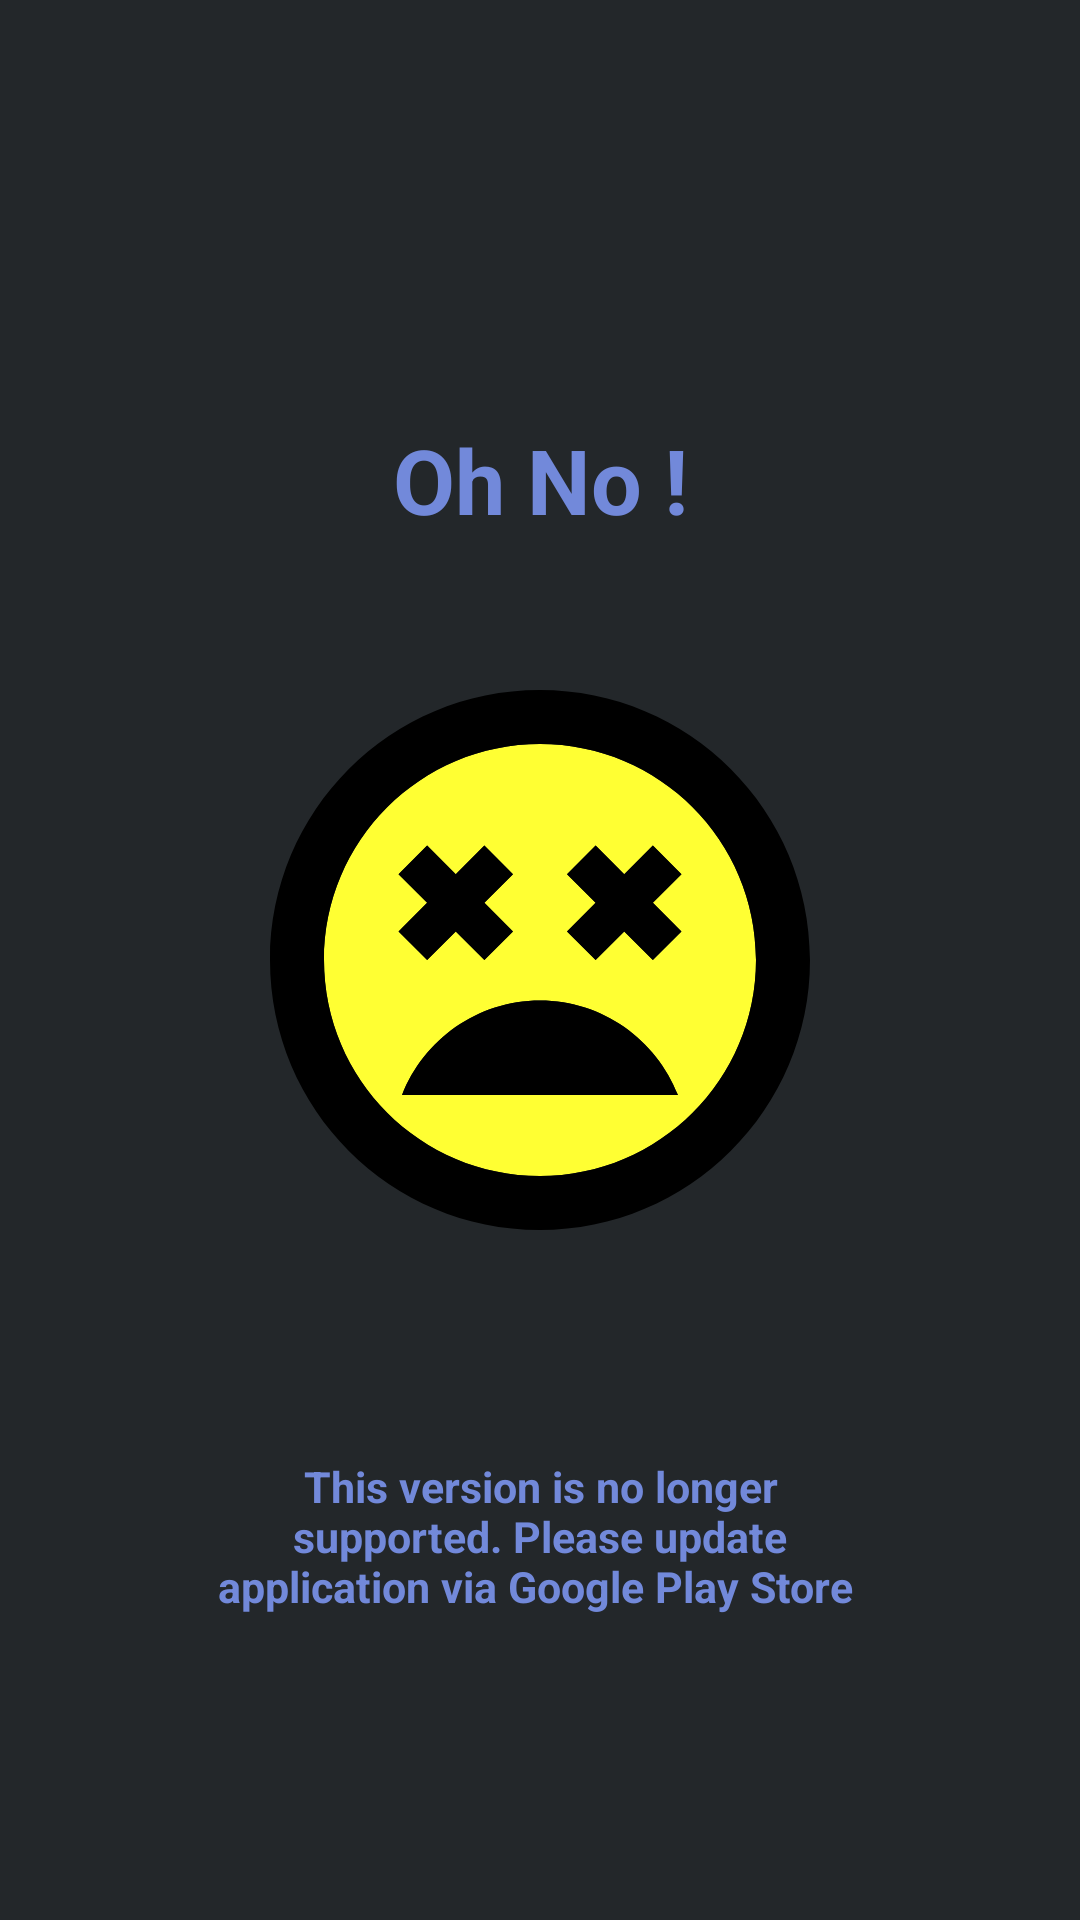

Here is an Android app screen rendered from its layout file. Give the layout XML and the strings, colors and styles it references.
<!-- AndroidManifest.xml: application theme Theme.AppCompat.Light.NoActionBar.FullScreen -->
<!-- res/layout/get_update.xml -->
<?xml version="1.0" encoding="utf-8"?>
<androidx.constraintlayout.widget.ConstraintLayout xmlns:android="http://schemas.android.com/apk/res/android"
    android:layout_width="match_parent"
    android:layout_height="match_parent"
    xmlns:app="http://schemas.android.com/apk/res-auto"
    android:background="@color/dark">

    <TextView
        android:layout_width="0dp"
        android:layout_height="0dp"
        android:textStyle="bold"
        app:layout_constraintStart_toStartOf="@id/picleft"
        app:layout_constraintEnd_toEndOf="@id/picright"
        app:layout_constraintTop_toTopOf="@id/pictop2"
        app:layout_constraintBottom_toBottomOf="@id/pictop"
        android:text="Oh No !"
        android:gravity="center"
        app:autoSizeTextType="uniform"
        app:autoSizeMaxTextSize="30sp"
        app:autoSizeMinTextSize="2sp"
        android:textColor="@color/blue"
        />

    <ImageView
        android:layout_width="0dp"
        android:layout_height="0dp"
        android:src="@drawable/ic_sentiment_very_dissatisfied_24px"
        app:layout_constraintDimensionRatio="1:1"
        app:layout_constraintStart_toStartOf="@id/picleft"
        app:layout_constraintEnd_toEndOf="@id/picright"
        app:layout_constraintTop_toTopOf="@+id/pictop"
        app:layout_constraintBottom_toBottomOf="@id/picbottom"
        />

    <TextView
        android:layout_width="0dp"
        android:layout_height="0dp"
        android:textStyle="bold"
        app:layout_constraintStart_toStartOf="@id/picleft"
        app:layout_constraintEnd_toEndOf="@id/picright"
        app:layout_constraintTop_toTopOf="@id/picbottom"
        app:layout_constraintBottom_toBottomOf="@id/picbottom2"
        android:text="This version is no longer supported. Please update application via Google Play Store "
        android:gravity="center"
        android:maxLines="3"
        app:autoSizeTextType="uniform"
        app:autoSizeMaxTextSize="30sp"
        app:autoSizeMinTextSize="2sp"
        android:textColor="@color/blue"
        />

    <androidx.constraintlayout.widget.Guideline
        android:id="@+id/picleft"
        android:layout_width="0dp"
        android:layout_height="0dp"
        app:layout_constraintGuide_percent="0.20"
        android:orientation="vertical"/>

    <androidx.constraintlayout.widget.Guideline
        android:id="@+id/picright"
        android:layout_width="0dp"
        android:layout_height="0dp"
        app:layout_constraintGuide_percent="0.80"
        android:orientation="vertical"/>

    <androidx.constraintlayout.widget.Guideline
        android:id="@+id/pictop"
        android:layout_width="0dp"
        android:layout_height="0dp"
        app:layout_constraintGuide_percent="0.30"
        android:orientation="horizontal"/>

    <androidx.constraintlayout.widget.Guideline
        android:id="@+id/pictop2"
        android:layout_width="0dp"
        android:layout_height="0dp"
        android:orientation="horizontal"
        app:layout_constraintGuide_percent="0.2" />

    <androidx.constraintlayout.widget.Guideline
        android:id="@+id/picbottom"
        android:layout_width="0dp"
        android:layout_height="0dp"
        app:layout_constraintGuide_percent="0.70"
        android:orientation="horizontal"/>

    <androidx.constraintlayout.widget.Guideline
        android:id="@+id/picbottom2"
        android:layout_width="0dp"
        android:layout_height="0dp"
        android:orientation="horizontal"
        app:layout_constraintGuide_percent="0.9" />

</androidx.constraintlayout.widget.ConstraintLayout>
<!-- resources referenced by this layout -->
<resources>
  <color name="blue">#7289da</color>
  <color name="dark">#23272a</color>
  <!-- drawable ic_sentiment_very_dissatisfied_24px (drawable) -->
  <vector xmlns:android="http://schemas.android.com/apk/res/android"
      android:width="24dp"
      android:height="24dp"
      android:viewportWidth="24"
      android:viewportHeight="24">
    <path
        android:fillColor="#FFFF33"
        android:pathData="M12,4c-4.42,0 -8,3.58 -8,8s3.58,8 8,8 8,-3.58 8,-8 -3.58,-8 -8,-8zM6.76,8.82l1.06,-1.06 1.06,1.06 1.06,-1.06L11,8.82 9.94,9.88 11,10.94 9.94,12l-1.06,-1.06L7.82,12l-1.06,-1.06 1.06,-1.06 -1.06,-1.06zM6.89,17c0.8,-2.04 2.78,-3.5 5.11,-3.5s4.31,1.46 5.11,3.5L6.89,17zM17.24,10.94L16.18,12l-1.06,-1.06L14.06,12 13,10.94l1.06,-1.06L13,8.82l1.06,-1.06 1.06,1.06 1.06,-1.06 1.06,1.06 -1.06,1.06 1.06,1.06z"
        android:strokeAlpha="0.3"
        android:fillAlpha="1.0"/>
    <path
        android:fillColor="#FF000000"
        android:pathData="M12,13.5c-2.33,0 -4.31,1.46 -5.11,3.5h10.22c-0.8,-2.04 -2.78,-3.5 -5.11,-3.5zM7.82,12l1.06,-1.06L9.94,12 11,10.94 9.94,9.88 11,8.82 9.94,7.76 8.88,8.82 7.82,7.76 6.76,8.82l1.06,1.06 -1.06,1.06zM11.99,2C6.47,2 2,6.47 2,12s4.47,10 9.99,10S22,17.53 22,12 17.52,2 11.99,2zM12,20c-4.42,0 -8,-3.58 -8,-8s3.58,-8 8,-8 8,3.58 8,8 -3.58,8 -8,8zM16.18,7.76l-1.06,1.06 -1.06,-1.06L13,8.82l1.06,1.06L13,10.94 14.06,12l1.06,-1.06L16.18,12l1.06,-1.06 -1.06,-1.06 1.06,-1.06z"/>
  </vector>
  <style name="Theme.AppCompat.Light.NoActionBar.FullScreen" parent="@style/Theme.AppCompat.Light.NoActionBar">
          <item name="colorPrimary">@color/blue</item>
          <item name="colorAccent">@color/blue</item>
          <item name="android:textColorSecondary">@color/black</item>
          <item name="android:windowNoTitle">true</item>
          <item name="android:windowActionBar">false</item>
          <item name="android:windowFullscreen">true</item>
          <item name="android:windowContentOverlay">@null</item>
      </style>
  <color name="black">#000000</color>
</resources>
